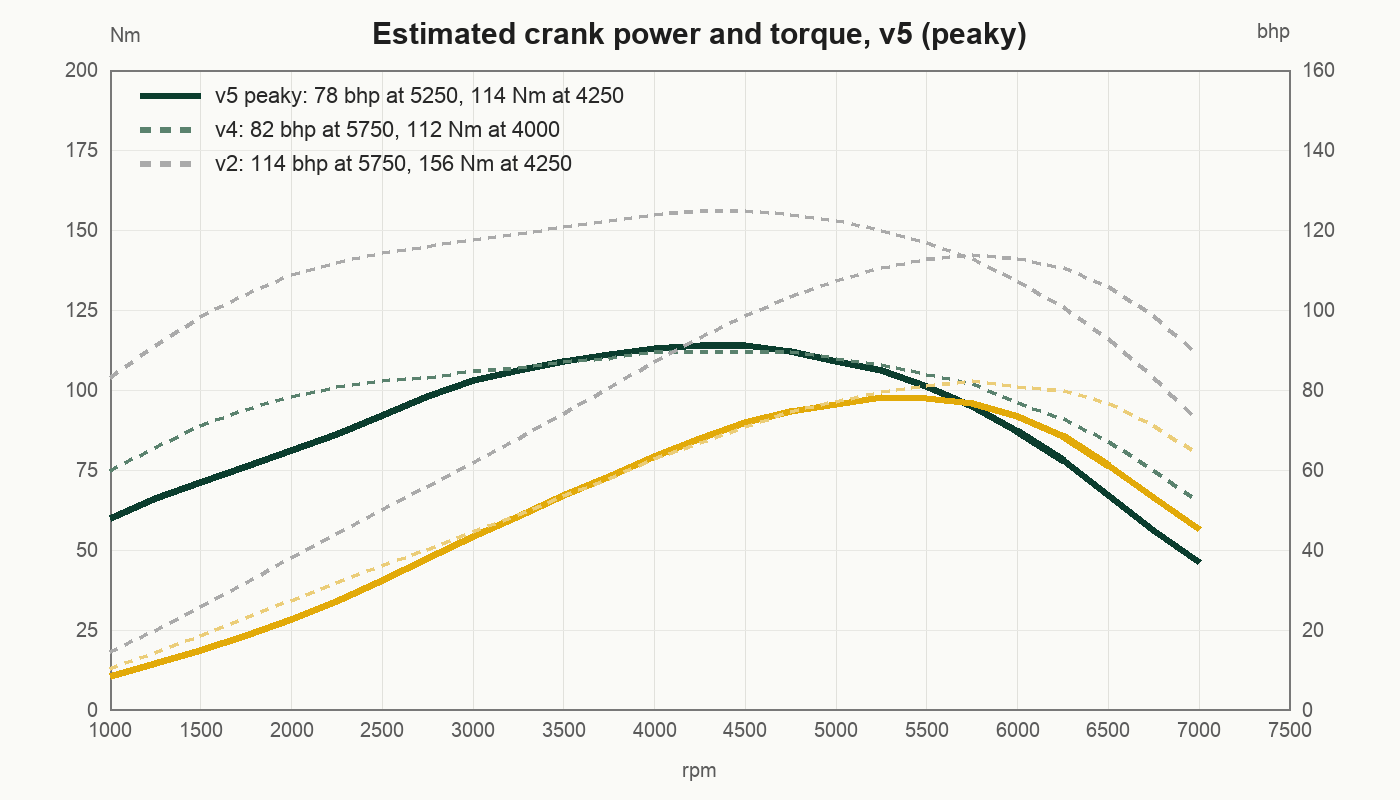

Source data for this figure (header and first rows):
rpm, torque_nm_crank, power_bhp_crank
1000, 60, 8.4
1250, 66, 11.6
1500, 71, 15.0
1750, 76, 18.7
2000, 81, 22.7
2250, 86, 27.2
2500, 92, 32.3
2750, 98, 37.8
3000, 103, 43.4
3250, 106, 48.4
3500, 109, 53.6
3750, 111, 58.5
4000, 113, 63.5
4250, 114, 68.0
4500, 114, 72.0
4750, 112, 74.7
5000, 109, 76.5
5250, 106, 78.2
5500, 101, 78.0
5750, 95, 76.7
6000, 87, 73.3
6250, 78, 68.5
6500, 67, 61.2
6750, 56, 53.1
7000, 46, 45.2
